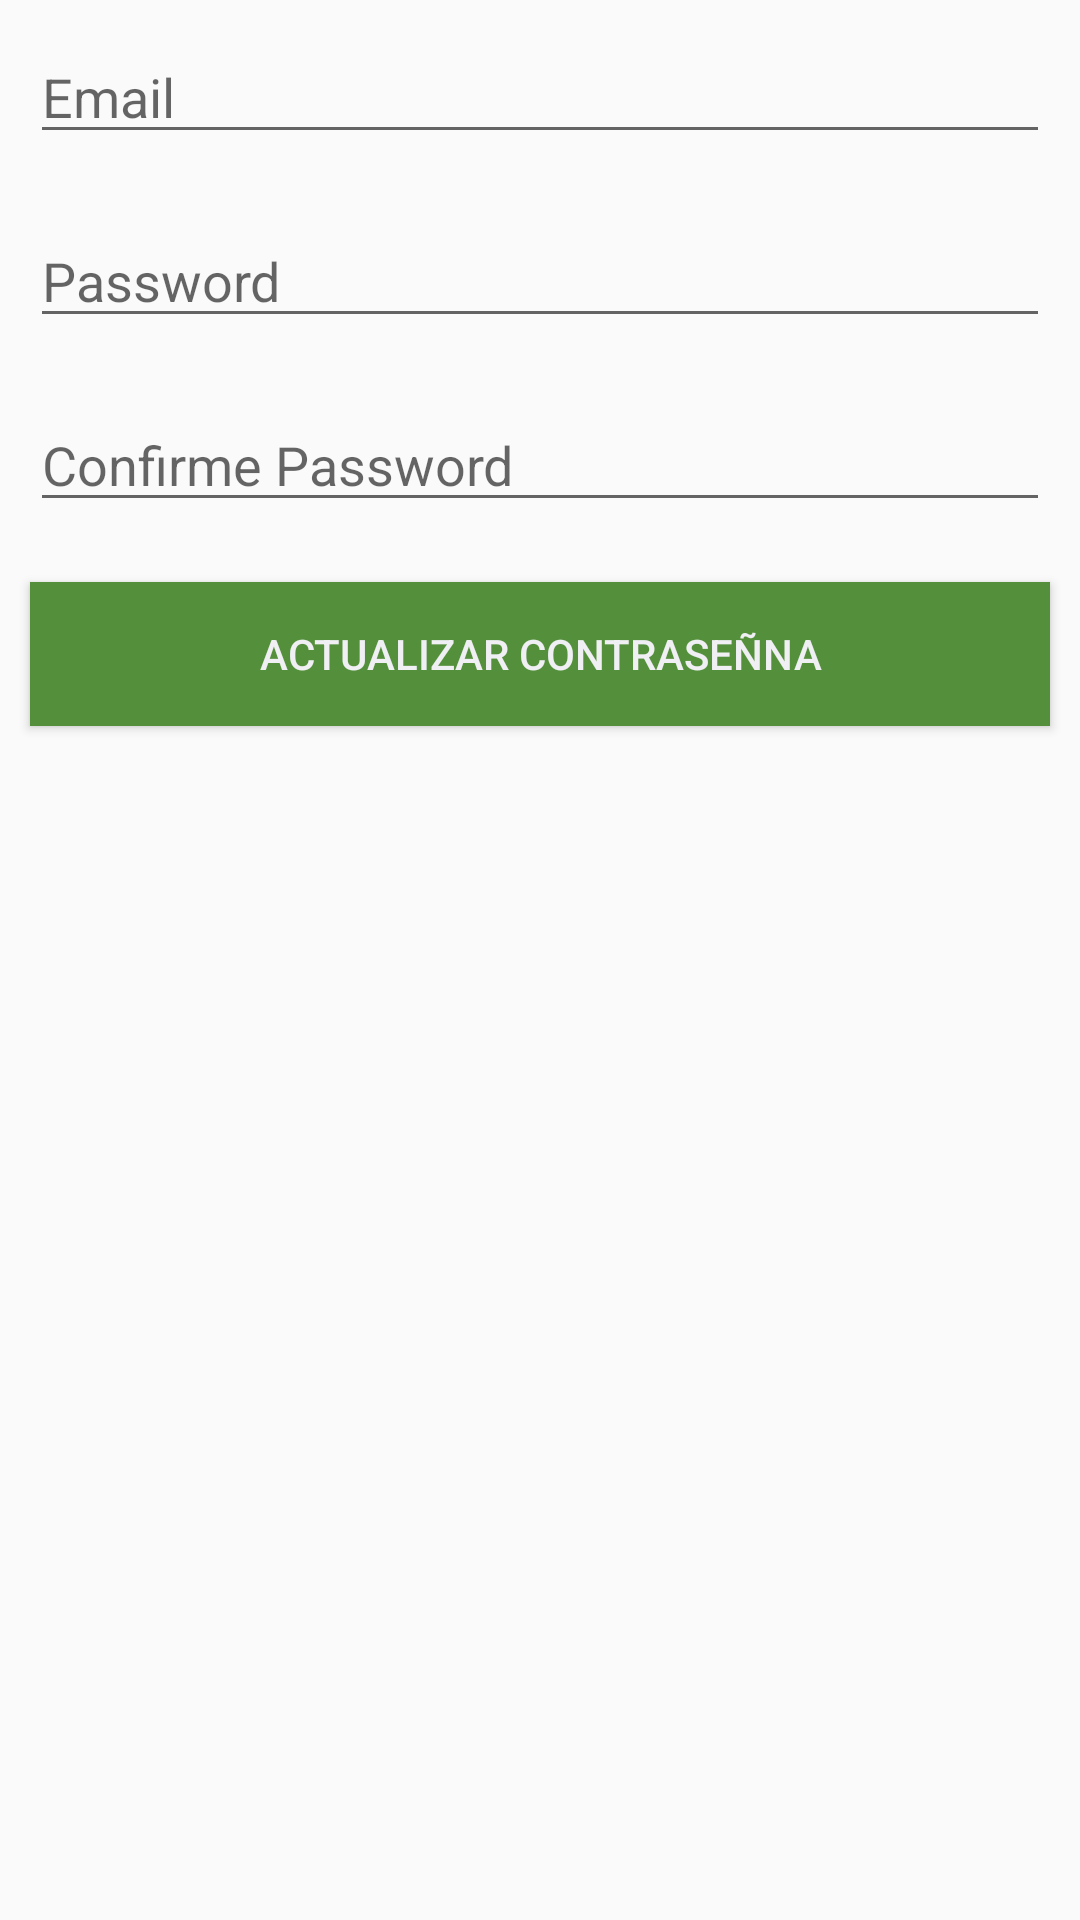

The Android layout XML behind this screen, and the referenced resources:
<!-- AndroidManifest.xml: application theme AppTheme -->
<!-- res/layout/activity_forgot_pass.xml -->
<?xml version="1.0" encoding="utf-8"?>
<LinearLayout xmlns:android="http://schemas.android.com/apk/res/android"
    xmlns:app="http://schemas.android.com/apk/res-auto"
    xmlns:tools="http://schemas.android.com/tools"
    android:layout_width="match_parent"
    android:layout_height="match_parent"
    android:orientation="vertical"
    tools:context=".ForgotPassActivity">

    <ProgressBar
        android:id="@+id/progressBar"
        style="?android:attr/progressBarStyleHorizontal"
        android:layout_width="match_parent"
        android:layout_height="wrap_content"
        android:visibility="gone" />

    <EditText
        android:id="@+id/txtEmai"
        android:layout_width="match_parent"
        android:layout_height="wrap_content"
        android:ems="10"
        android:layout_margin="10dp"
        android:hint="Email"
        android:inputType="textPersonName" />

    <EditText
        android:id="@+id/txtPass"
        android:layout_width="match_parent"
        android:layout_height="wrap_content"
        android:ems="10"
        android:layout_margin="10dp"
        android:hint="Password"
        android:inputType="textPassword" />

    <EditText
        android:id="@+id/txtPass2"
        android:layout_width="match_parent"
        android:layout_height="wrap_content"
        android:ems="10"
        android:layout_margin="10dp"
        android:hint="Confirme Password"
        android:inputType="textPassword" />

    <Button
        android:id="@+id/ActPassword"
        android:layout_width="match_parent"
        android:layout_height="wrap_content"
        android:background="@color/background_green"
        android:ems="10"
        android:layout_margin="10dp"
        android:text="Actualizar contraseñna"
        android:textColor="@color/background_white" />
</LinearLayout>
<!-- resources referenced by this layout -->
<resources>
  <color name="background_green">#54903b</color>
  <color name="background_white">#efeff4</color>
  <style name="AppTheme" parent="Theme.AppCompat.Light.DarkActionBar">
          
          <item name="colorPrimary">@color/dark_green</item>
          <item name="colorPrimaryDark">@color/dark_green</item>
          <item name="colorAccent">@color/dark_green</item>
      </style>
  <color name="dark_green">#54903b</color>
</resources>
